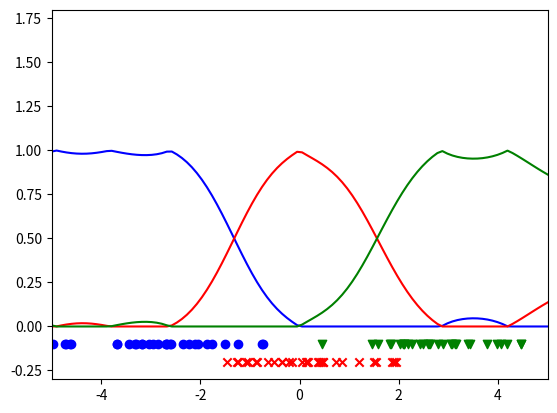

Here is the Python script that generated this plot: (Note: this script raises an exception after producing the figure.)
# -*- coding: utf-8 -*-


import numpy as np
import matplotlib.pyplot as plt


def generate_data(sample_size=90, n_class=3):
    x = (
        np.random.normal(size=(sample_size//n_class, n_class))
        + np.linspace(-3., 3., n_class)
        ).flatten()
    y = np.broadcast_to(
        np.arange(n_class),
        (sample_size // n_class, n_class)
        ).flatten()
    return x, y


def train(x, y, h, lamb, n_class):
    n_sample = x.shape[0]
    theta = np.zeros((n_sample, n_class))
    K = np.exp(-(x - x[:, None])**2 / (2*h**2))
    for label in range(n_class):
        pi_y = (y == label).astype(int)
        theta[:, label] = np.linalg.inv(K.T.dot(K) + lamb*np.eye(n_sample)).dot(K).dot(pi_y)
    return theta


def visualize(x, y, theta, h, num=100, path=None):
    X = np.linspace(-5, 5, num=num)
    K = np.exp(-(x - X[:, None])**2 / (2*h**2))
    logit = K.dot(theta)
    unnormalized_prob = logit - logit.min(axis=1, keepdims=True)
    prob = unnormalized_prob / unnormalized_prob.sum(axis=1, keepdims=True)

    plt.clf()
    plt.xlim(-5, 5)
    plt.ylim(-.3, 1.8)

    plt.plot(X, prob[:, 0], c='blue')
    plt.plot(X, prob[:, 1], c='red')
    plt.plot(X, prob[:, 2], c='green')

    plt.scatter(x[y == 0], -.1 * np.ones(len(x) // 3), c='blue', marker='o')
    plt.scatter(x[y == 1], -.2 * np.ones(len(x) // 3), c='red', marker='x')
    plt.scatter(x[y == 2], -.1 * np.ones(len(x) // 3), c='green', marker='v')

    if path:
        plt.savefig(path)
    plt.show()


def main():
    # settings
    n_sample = 90
    n_class = 3
    h = 2
    lamb =  1e-4
    fig_path = '../figures/assignment1_result.png'
    np.random.seed(0)

    # load data
    x, y = generate_data(n_sample, n_class)
    #print(x)
    #print(y)

    # train
    theta = train(x, y, h, lamb, n_class)

    # result
    print(f'#Sample: {n_sample}    #Class: {n_class}')
    print(f'h = {h}    lambda = {lamb}')
    print(f'theta: \n{theta}')
    visualize(x, y, theta, h, path=fig_path)


if __name__ == '__main__':
    main()
